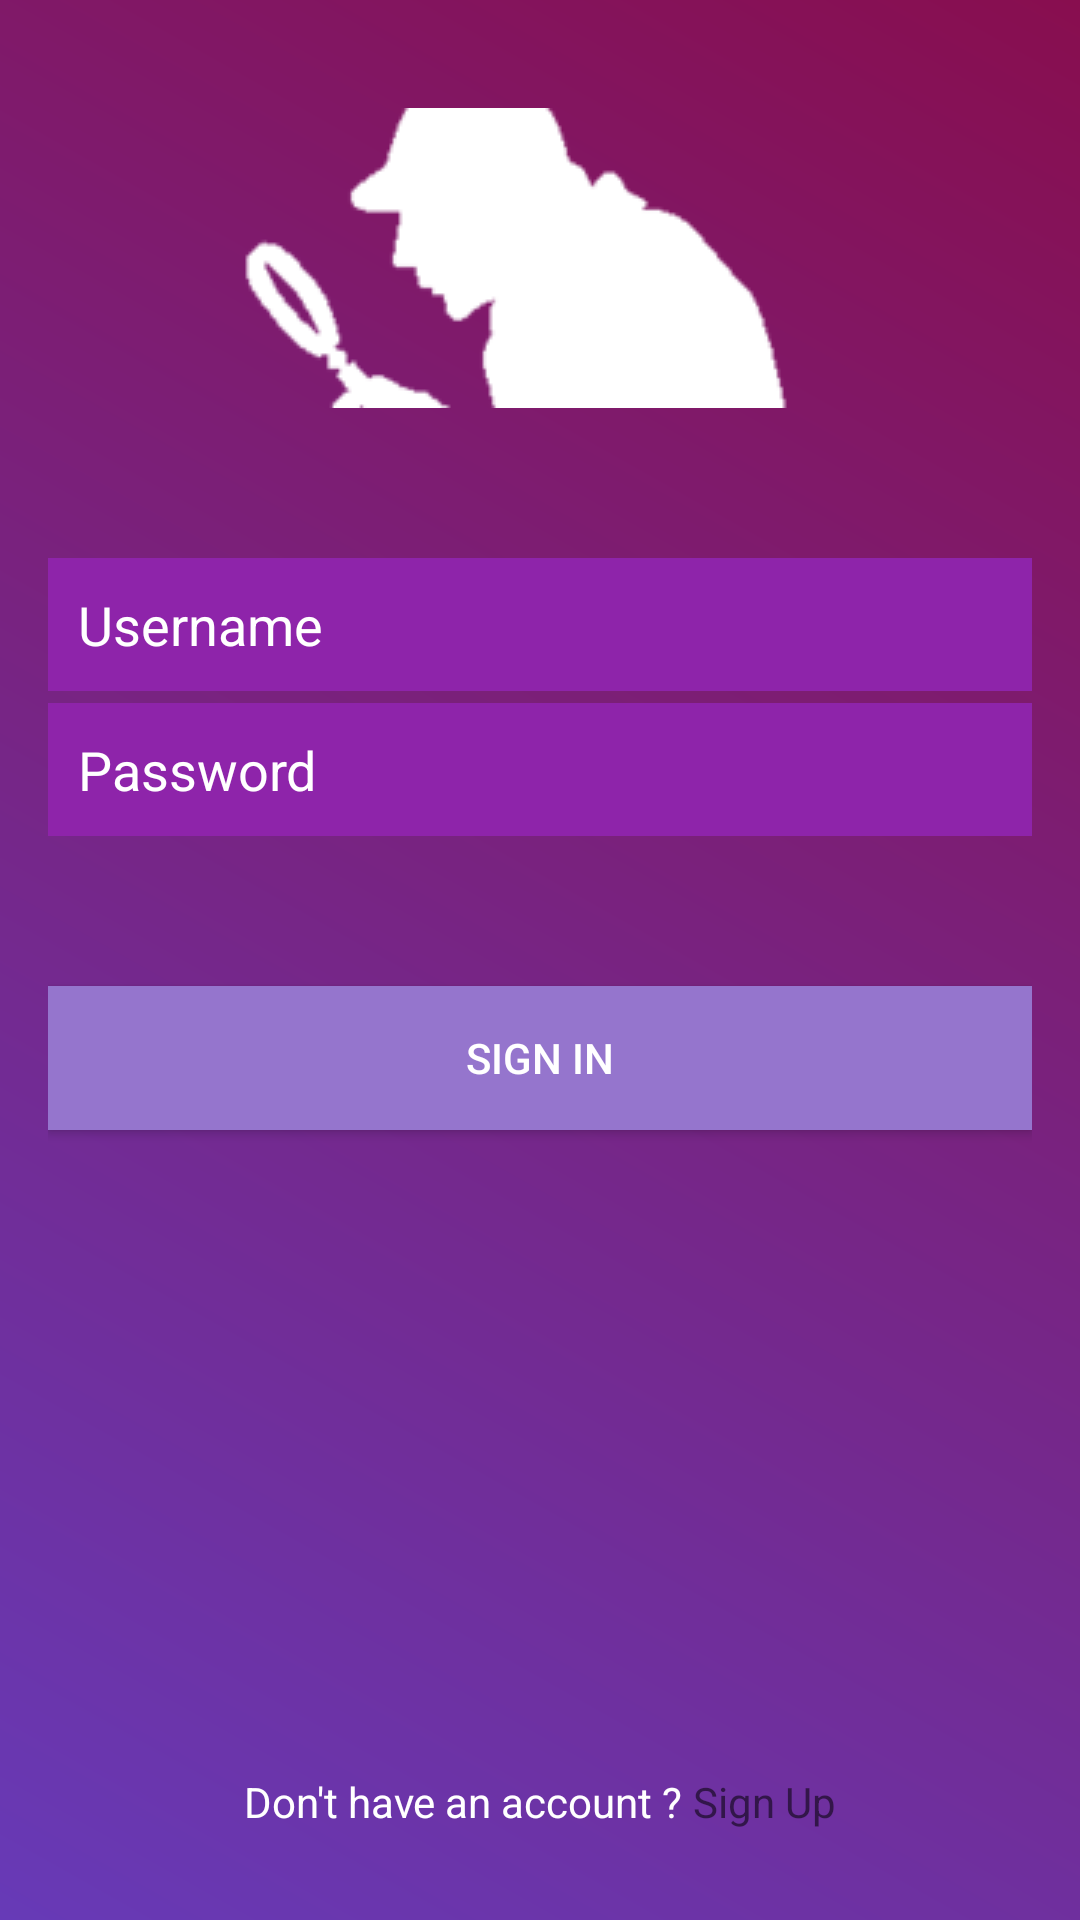

Android layout source for this screen:
<!-- AndroidManifest.xml: application theme AppTheme -->
<!-- res/layout/content_login.xml -->
<?xml version="1.0" encoding="utf-8"?>
<RelativeLayout xmlns:android="http://schemas.android.com/apk/res/android"
android:layout_width="match_parent"
android:layout_height="match_parent"
android:background="@drawable/login_background">


<LinearLayout
    android:layout_width="match_parent"
    android:layout_height="match_parent"
    android:orientation="vertical"
    android:padding="16dp">

    <ImageView
        android:layout_width="wrap_content"
        android:layout_height="wrap_content"
        android:layout_gravity="center"
        android:src="@drawable/login_image"
        android:layout_marginTop="20dp"
        android:tint="@android:color/white"/>
    <EditText
        android:id="@+id/login_username"
        android:layout_marginTop="50dp"
        android:layout_width="match_parent"
        android:layout_height="wrap_content"
        android:background="#8E24AA"
        android:drawableLeft="@drawable/ic_person_black_24dp"
        android:drawablePadding="10dp"
        android:drawableTint="@android:color/white"
        android:textColorHint="@android:color/white"
        android:textColor="@android:color/white"
        android:padding="10dp"
        android:hint="Username"/>

    <EditText
        android:id="@+id/login_password"
        android:layout_width="match_parent"
        android:layout_height="wrap_content"
        android:layout_marginTop="4dp"
        android:hint="Password"
        android:inputType="textPassword"
        android:background="#8E24AA"
        android:drawableLeft="@drawable/ic_lock_black_24dp"
        android:drawablePadding="10dp"
        android:drawableTint="@android:color/white"
        android:textColorHint="@android:color/white"
        android:textColor="@android:color/white"
        android:padding="10dp"/>

    <Button
        android:id="@+id/login_button"
        android:layout_marginTop="50dp"
        android:layout_width="match_parent"
        android:layout_height="wrap_content"
        android:textColor="@android:color/white"
        android:background="#9575CD"
        android:text="Sign In"/>

</LinearLayout>
<LinearLayout
    android:layout_width="match_parent"
    android:layout_height="wrap_content"
    android:layout_alignParentBottom="true"
    android:gravity="center"
    android:layout_marginBottom="30dp">
    <TextView
        android:layout_width="wrap_content"
        android:layout_height="wrap_content"
        android:text="Don't have an account ? "
        android:textColor="@android:color/white"/>

    <TextView
        android:layout_width="wrap_content"
        android:layout_height="wrap_content"
        android:id="@+id/login_signup"
        android:clickable="true"
        android:text="Sign Up"/>
</LinearLayout>

</RelativeLayout>
<!-- resources referenced by this layout -->
<resources>
  <!-- drawable login_background (drawable) -->
  <?xml version="1.0" encoding="utf-8"?>
  <shape xmlns:android="http://schemas.android.com/apk/res/android">
  
      <gradient android:startColor="#673AB7"
          android:endColor="#880E4F"
          android:angle="45"/>
  </shape>
  <!-- drawable login_image: png bitmap (drawable, 4849 bytes) -->
  <style name="AppTheme" parent="Theme.AppCompat.Light.DarkActionBar">
          
          <item name="colorPrimary">@color/colorPrimary</item>
          <item name="colorPrimaryDark">@color/colorPrimaryDark</item>
          <item name="colorAccent">@color/colorAccent</item>
      </style>
  <!-- not gathered from this repository: default colours our renderer supplied (Android Studio template values) -->
  <color name="colorPrimary">#FF6200EE</color>
  <color name="colorPrimaryDark">#FF3700B3</color>
  <color name="colorAccent">#FF03DAC5</color>
</resources>
